Run: headless pygame with SDL's dummy video driver; simulated clock (each Clock.tick advances the game by its frame time, no real sleeping); random seed 0; keys injected as events and as key.get_pressed() state; mouse plan: one left click at the window centre at the start of phase 2, then a move to the lower-right quarter at the start of phase 3.
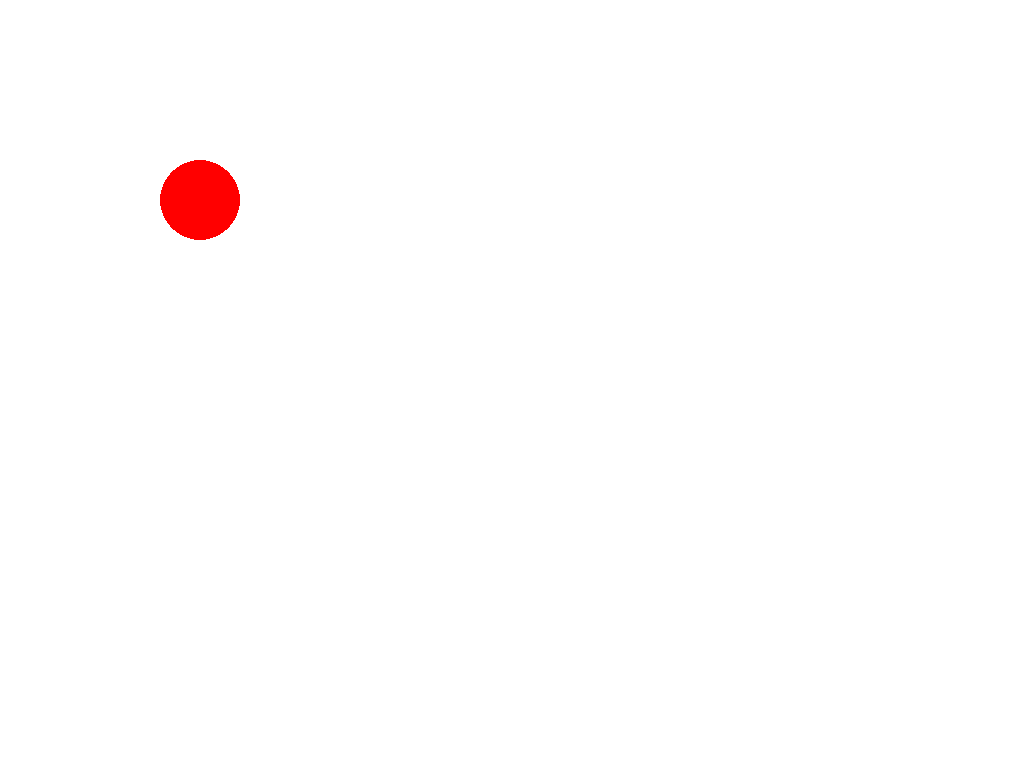
Frame 1 of 1 · flips 1–60 · no input

The pygame program that drew these frames:

import pygame
import sys

#setup
size = width, height = 480, 360
screen = pygame.display.set_mode(size, pygame.FULLSCREEN)



while 1:
    clock = pygame.time.Clock()
    # Limit to 60 frames per second
    clock.tick(60)
    for event in pygame.event.get():

        if event.type == pygame.MOUSEBUTTONDOWN:
            sys.exit()
            #mouse_pos = pg.mouse.get_pos()
    
    #event
    screen.fill("white")
    pos=(200,200)
    pygame.draw.circle(screen,"red",pos,40)
    pygame.display.flip()
